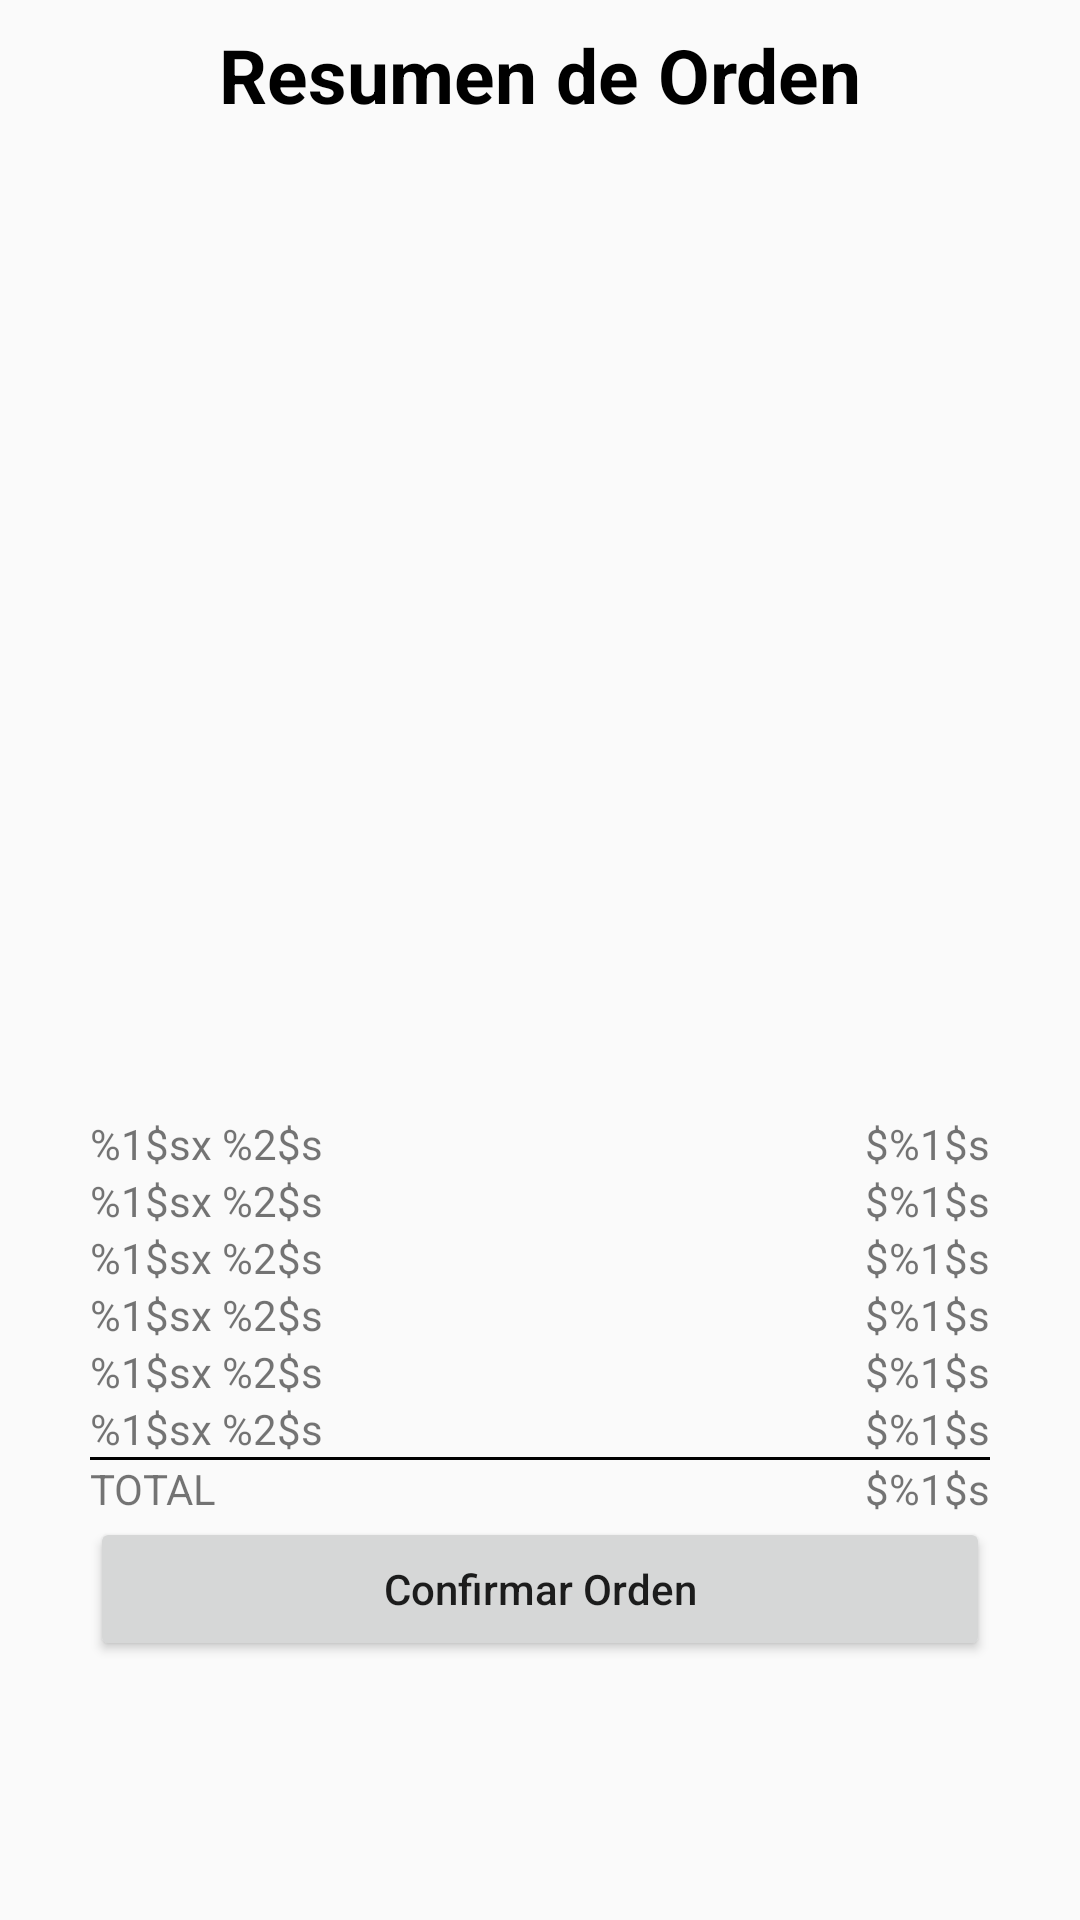

Reconstruct the res/layout file that produces this screen, plus the resources it refers to.
<!-- AndroidManifest.xml: application theme AppTheme -->
<!-- res/layout/activity_detalle_orde.xml -->
<?xml version="1.0" encoding="utf-8"?>
<androidx.core.widget.NestedScrollView
    xmlns:android="http://schemas.android.com/apk/res/android"
    xmlns:tools="http://schemas.android.com/tools"
    xmlns:app="http://schemas.android.com/apk/res-auto"
    android:layout_width="match_parent"
    android:layout_height="match_parent">

  <androidx.constraintlayout.widget.ConstraintLayout
      android:layout_width="match_parent"
      android:layout_height="match_parent"
      tools:context=".DetalleOrdeActivity"
      android:paddingStart="30dp"
      android:paddingEnd="30dp"
  >

    <TextView
        android:id="@+id/detailTitleLabel"
        android:layout_width="wrap_content"
        android:layout_height="wrap_content"
        android:layout_marginTop="8dp"
        android:layout_marginStart="8dp"
        android:layout_marginEnd="8dp"
        android:text="Resumen de Orden"
        android:textSize="25sp"
        android:textColor="#000"
        android:textStyle="bold"
        app:layout_constraintTop_toTopOf="parent"
        app:layout_constraintStart_toStartOf="parent"
        app:layout_constraintEnd_toEndOf="parent" />
    <ImageView
        android:id="@+id/pupusaImage"
        android:layout_width="250dp"
        android:layout_height="250dp"
        android:layout_marginStart="8dp"
        android:layout_marginEnd="8dp"
        android:layout_marginTop="30dp"

        app:srcCompat="@drawable/pupusas"
        app:layout_constraintStart_toStartOf="parent"
        app:layout_constraintTop_toBottomOf="@+id/detailTitleLabel"
        app:layout_constraintEnd_toEndOf="parent"/>

    

    <TextView
        android:id="@+id/lineItemDetail1"
        android:layout_width="wrap_content"
        android:layout_height="wrap_content"
        android:text="@string/pupusa_line_item_description"
        android:layout_marginTop="50dp"
        app:layout_constraintTop_toBottomOf="@+id/pupusaImage"
        app:layout_constraintStart_toStartOf="parent"/>

    <TextView
        android:id="@+id/lineItemPrice1"
        android:layout_width="wrap_content"
        android:layout_height="wrap_content"
        android:text="@string/pupusa_line_item_price"
        android:layout_marginTop="50dp"
        app:layout_constraintTop_toBottomOf="@+id/pupusaImage"
        app:layout_constraintEnd_toEndOf="parent"/>

    

    <TextView
        android:id="@+id/lineItemDetail2"
        android:layout_width="wrap_content"
        android:layout_height="wrap_content"
        android:text="@string/pupusa_line_item_description"
        android:layout_marginTop="@dimen/line_items_margin_top"
        app:layout_constraintTop_toBottomOf="@+id/lineItemDetail1"
        app:layout_constraintStart_toStartOf="parent"/>

    <TextView
        android:id="@+id/lineItemPrice2"
        android:layout_width="wrap_content"
        android:layout_height="wrap_content"
        android:text="@string/pupusa_line_item_price"
        android:layout_marginTop="@dimen/line_items_margin_top"
        app:layout_constraintTop_toBottomOf="@+id/lineItemPrice1"
        app:layout_constraintEnd_toEndOf="parent"/>

    

    <TextView
        android:id="@+id/lineItemDetail3"
        android:layout_width="wrap_content"
        android:layout_height="wrap_content"
        android:text="@string/pupusa_line_item_description"
        android:layout_marginTop="@dimen/line_items_margin_top"
        app:layout_constraintTop_toBottomOf="@+id/lineItemDetail2"
        app:layout_constraintStart_toStartOf="parent"/>

    <TextView
        android:id="@+id/lineItemPrice3"
        android:layout_width="wrap_content"
        android:layout_height="wrap_content"
        android:text="@string/pupusa_line_item_price"
        android:layout_marginTop="@dimen/line_items_margin_top"
        app:layout_constraintTop_toBottomOf="@+id/lineItemPrice2"
        app:layout_constraintEnd_toEndOf="parent"/>

    

    <TextView
        android:id="@+id/lineItemDetail4"
        android:layout_width="wrap_content"
        android:layout_height="wrap_content"
        android:text="@string/pupusa_line_item_description"
        android:layout_marginTop="@dimen/line_items_margin_top"
        app:layout_constraintTop_toBottomOf="@+id/lineItemDetail3"
        app:layout_constraintStart_toStartOf="parent"/>

    <TextView
        android:id="@+id/lineItemPrice4"
        android:layout_width="wrap_content"
        android:layout_height="wrap_content"
        android:text="@string/pupusa_line_item_price"
        android:layout_marginTop="@dimen/line_items_margin_top"
        app:layout_constraintTop_toBottomOf="@+id/lineItemPrice3"
        app:layout_constraintEnd_toEndOf="parent"/>

    

    <TextView
        android:id="@+id/lineItemDetail5"
        android:layout_width="wrap_content"
        android:layout_height="wrap_content"
        android:text="@string/pupusa_line_item_description"
        android:layout_marginTop="@dimen/line_items_margin_top"
        app:layout_constraintTop_toBottomOf="@+id/lineItemDetail4"
        app:layout_constraintStart_toStartOf="parent"/>

    <TextView
        android:id="@+id/lineItemPrice5"
        android:layout_width="wrap_content"
        android:layout_height="wrap_content"
        android:text="@string/pupusa_line_item_price"
        android:layout_marginTop="@dimen/line_items_margin_top"
        app:layout_constraintTop_toBottomOf="@+id/lineItemPrice4"
        app:layout_constraintEnd_toEndOf="parent"/>

    

    <TextView
        android:id="@+id/lineItemDetail6"
        android:layout_width="wrap_content"
        android:layout_height="wrap_content"
        android:text="@string/pupusa_line_item_description"
        android:layout_marginTop="@dimen/line_items_margin_top"
        app:layout_constraintTop_toBottomOf="@+id/lineItemDetail5"
        app:layout_constraintStart_toStartOf="parent"/>

    <TextView
        android:id="@+id/lineItemPrice6"
        android:layout_width="wrap_content"
        android:layout_height="wrap_content"
        android:text="@string/pupusa_line_item_price"
        android:layout_marginTop="@dimen/line_items_margin_top"
        app:layout_constraintTop_toBottomOf="@+id/lineItemPrice5"
        app:layout_constraintEnd_toEndOf="parent"/>

    <View
        android:id="@+id/divider"
        android:layout_width="match_parent"
        android:layout_height="1dp"
        android:layout_marginTop="@dimen/line_items_margin_top"
        android:background="#000"
        app:layout_constraintStart_toStartOf="parent"
        app:layout_constraintEnd_toEndOf="parent"
        app:layout_constraintTop_toBottomOf="@+id/lineItemDetail6"/>



    

    <TextView
        android:id="@+id/lineItemDetailTotal"
        android:layout_width="wrap_content"
        android:layout_height="wrap_content"
        android:text="TOTAL"
        android:layout_marginTop="@dimen/line_items_margin_top"
        app:layout_constraintTop_toBottomOf="@+id/divider"
        app:layout_constraintStart_toStartOf="parent"/>

    <TextView
        android:id="@+id/lineItemPriceTotal"
        android:layout_width="wrap_content"
        android:layout_height="wrap_content"
        android:text="@string/pupusa_line_item_price"
        android:layout_marginTop="@dimen/line_items_margin_top"
        app:layout_constraintTop_toBottomOf="@+id/divider"
        app:layout_constraintEnd_toEndOf="parent"/>


    <Button
        android:layout_width="match_parent"
        android:layout_height="wrap_content"
        android:text="Confirmar Orden"
        android:textAllCaps="false"
        app:layout_constraintStart_toStartOf="parent"
        app:layout_constraintEnd_toEndOf="parent"
        app:layout_constraintHorizontal_bias="1.0" android:layout_marginTop="@dimen/line_items_margin_top"
        app:layout_constraintTop_toBottomOf="@+id/lineItemDetailTotal"/>

  </androidx.constraintlayout.widget.ConstraintLayout>
</androidx.core.widget.NestedScrollView>
<!-- resources referenced by this layout -->
<resources>
  <string name="pupusa_line_item_description">%1$sx %2$s</string>
  <string name="pupusa_line_item_price">$%1$s</string>
  <style name="AppTheme" parent="Theme.AppCompat.Light.DarkActionBar">
          
          <item name="colorPrimary">@color/colorPrimary</item>
          <item name="colorPrimaryDark">@color/colorPrimaryDark</item>
          <item name="colorAccent">@color/colorAccent</item>
      </style>
  <color name="colorPrimary">#008577</color>
  <color name="colorPrimaryDark">#00574B</color>
  <color name="colorAccent">#D81B60</color>
</resources>
